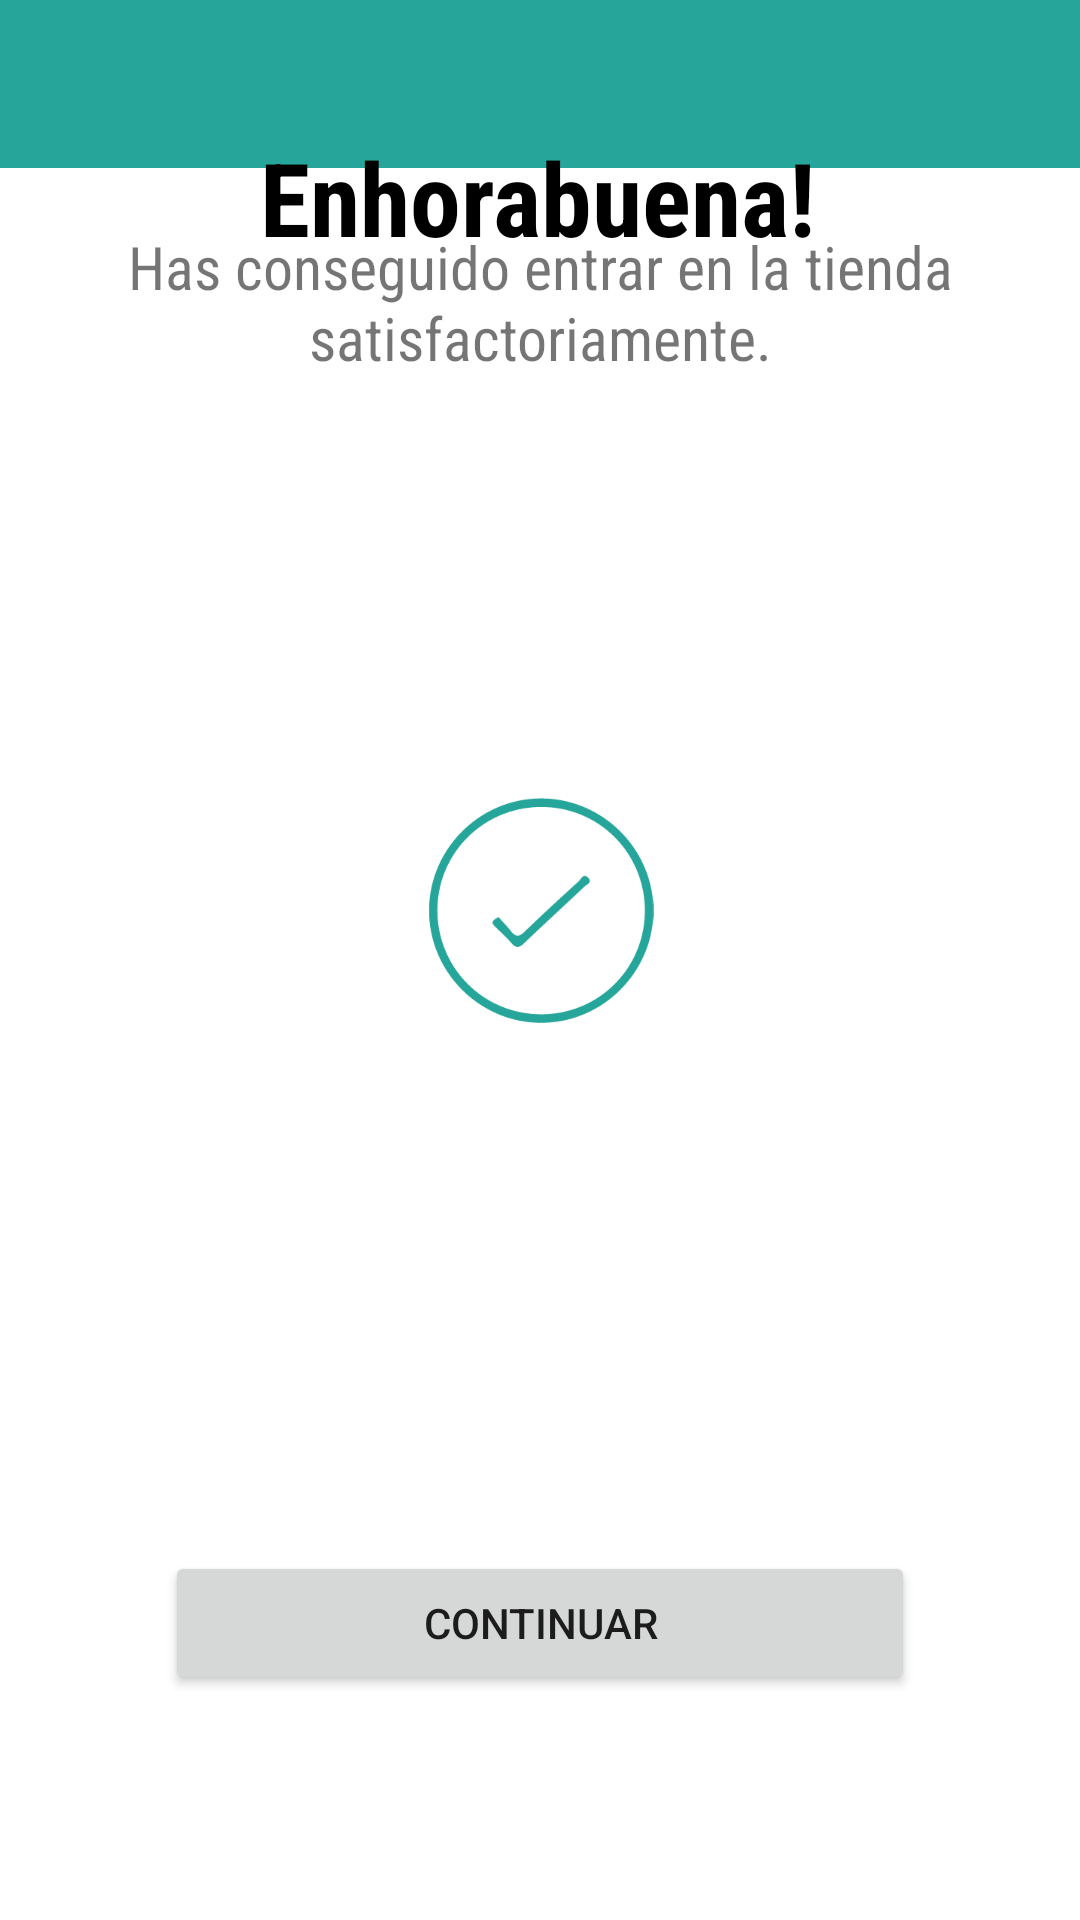

Layout XML and referenced resources for this Android screen:
<!-- AndroidManifest.xml: application theme Theme.IQueue -->
<!-- res/layout/enter_layout.xml -->
<?xml version="1.0" encoding="utf-8"?>
<androidx.constraintlayout.widget.ConstraintLayout xmlns:android="http://schemas.android.com/apk/res/android"
    xmlns:app="http://schemas.android.com/apk/res-auto"
    xmlns:tools="http://schemas.android.com/tools"
    android:layout_width="match_parent"
    android:layout_height="match_parent">

    <androidx.appcompat.widget.Toolbar
        android:id="@+id/toolbar_enter"
        android:layout_width="match_parent"
        android:layout_height="wrap_content"
        android:background="?attr/colorPrimary"
        android:minHeight="?attr/actionBarSize"
        android:theme="?attr/actionBarTheme"
        app:layout_constraintEnd_toEndOf="parent"
        app:layout_constraintStart_toStartOf="parent"
        app:layout_constraintTop_toTopOf="parent" />

    <TextView
        android:id="@+id/textView3"
        android:layout_width="wrap_content"
        android:layout_height="wrap_content"
        android:fontFamily="sans-serif-condensed"
        android:gravity="center"
        android:text="Enhorabuena!"
        android:textColor="#000000"
        android:textSize="34sp"
        android:textStyle="bold"
        app:layout_constraintBottom_toTopOf="@+id/textView4"
        app:layout_constraintEnd_toEndOf="parent"
        app:layout_constraintHorizontal_bias="0.498"
        app:layout_constraintStart_toStartOf="parent"
        app:layout_constraintTop_toBottomOf="@+id/toolbar_enter"
        app:layout_constraintVertical_bias="0.508" />

    <TextView
        android:id="@+id/textView4"
        android:layout_width="wrap_content"
        android:layout_height="wrap_content"
        android:layout_marginBottom="140dp"
        android:fontFamily="sans-serif-condensed"
        android:gravity="center"
        android:text="Has conseguido entrar en la tienda satisfactoriamente."
        android:textSize="20sp"
        app:layout_constraintBottom_toTopOf="@+id/imageView3"
        app:layout_constraintEnd_toEndOf="parent"
        app:layout_constraintHorizontal_bias="0.0"
        app:layout_constraintStart_toStartOf="parent" />

    <ImageView
        android:id="@+id/imageView3"
        android:layout_width="250dp"
        android:layout_height="75dp"
        android:layout_marginBottom="176dp"
        app:layout_constraintBottom_toTopOf="@+id/continue_enter"
        app:layout_constraintEnd_toEndOf="parent"
        app:layout_constraintHorizontal_bias="0.503"
        app:layout_constraintStart_toStartOf="parent"
        app:srcCompat="@drawable/tickyes" />

    <Button
        android:id="@+id/continue_enter"
        android:layout_width="250dp"
        android:layout_height="wrap_content"
        android:layout_marginBottom="75dp"
        android:text="Continuar"
        app:layout_constraintBottom_toBottomOf="parent"
        app:layout_constraintEnd_toEndOf="parent"
        app:layout_constraintStart_toStartOf="parent" />
</androidx.constraintlayout.widget.ConstraintLayout>
<!-- resources referenced by this layout -->
<resources>
  <!-- drawable tickyes: png bitmap (drawable-v24, 6972 bytes) -->
  <style name="Theme.IQueue" parent="Theme.MaterialComponents.Light.NoActionBar">
          
          <item name="colorPrimary">@color/muy_claro</item>
          <item name="colorPrimaryVariant">@color/claro</item>
          <item name="colorOnPrimary">@color/white</item>
          
          <item name="colorSecondary">@color/medio_oscuro</item>
          <item name="colorSecondaryVariant">@color/menos_oscuro</item>
          <item name="colorOnSecondary">@color/white</item>
          
          <item name="android:statusBarColor" tools:targetApi="l">?attr/colorPrimaryVariant</item>
          
      </style>
  <color name="muy_claro">#26a69a</color>
  <color name="claro">#009688</color>
  <color name="white">#FFFFFFFF</color>
  <color name="medio_oscuro">#00796b</color>
  <color name="menos_oscuro">#00695c</color>
</resources>
